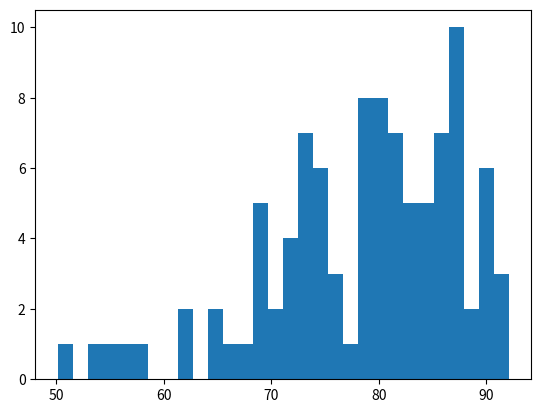

Recreate this plot in Python.
## simulate the escape from a potential

# [redacted]

import numpy as np
import numpy.random as rnd
import matplotlib.pyplot as plt

N = 100
etime = list()
dt = 0.1
T = 365*150
x = np.tile(0.0,T)
sqdt=np.sqrt(dt)
for n in range(N):
    x0=-1
    
    sigma = 2.5

    ## parameters controllong the height of the barrier
    beta=13
    x[0]=x0
    t = 1
    while (t < T):
        ## simple forward Euler
        beta=beta - 2.5e-4
        x[t] = x[t-1]+dt*(x[t-1]**2-beta)+sqdt*rnd.randn()*sigma
        if (x[t] > 5):
            break
        t = t+1
    etime.append(t/365.25)

plt.hist(etime,30)
plt.show()

print(np.mean(etime))

